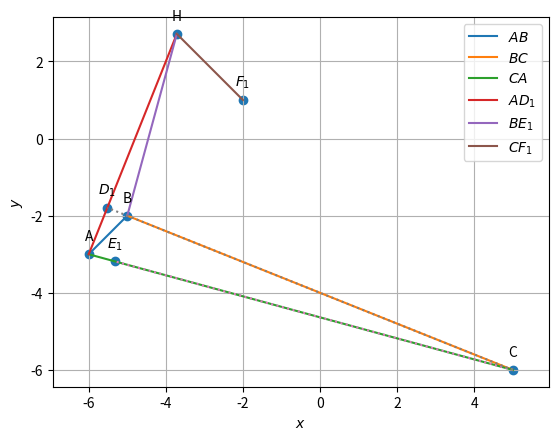

The matplotlib source for this figure:
import numpy as np
import matplotlib.pyplot as plt
import matplotlib.image as mpimg

#line.funcs.py
def dir_vec(A,B):
  return B-A

def norm_vec(A,B):
  return np.matmul(omat, dir_vec(A,B))

#Generate line points
def line_gen(A,B):
  len =10
  dim = A.shape[0]
  x_AB = np.zeros((dim,len))
  lam_1 = np.linspace(0,1,len)
  for i in range(len):
    temp1 = A + lam_1[i]*(B-A)
    x_AB[:,i]= temp1.T
  return x_AB

def line_dir_pt(m,A,k1,k2):
  len = 10
  dim = A.shape[0]
  x_AB = np.zeros((dim,len))
  lam_1 = np.linspace(k1,k2,len)
  for i in range(len):
    temp1 = A + lam_1[i]*m
    x_AB[:,i]= temp1.T
  return x_AB


#Intersection of two lines
def line_intersect(n1,A1,n2,A2):
  N=np.vstack((n1,n2))
  p = np.zeros(2)
  p[0] = n1@A1
  p[1] = n2@A2
  #Intersection
  P=np.linalg.inv(N)@p
  return P

#Intersection of two lines
def perp_foot(n,cn,P):
  m = omat@n
  N=np.block([[n],[m]])
  p = np.zeros(2)
  p[0] = cn
  p[1] = m@P
  #Intersection
  x_0=np.linalg.inv(N)@p
  return x_0




#conics.funcs.py
#Generating points on a circle
def circ_gen(O,r):
	len = 50
	theta = np.linspace(0,2*np.pi,len)
	x_circ = np.zeros((2,len))
	x_circ[0,:] = r*np.cos(theta)
	x_circ[1,:] = r*np.sin(theta)
	x_circ = (x_circ.T + O).T
	return x_circ

#Generating points on an ellipse
def ellipse_gen(a,b):
	len = 50
	theta = np.linspace(0,2*np.pi,len)
	x_ellipse = np.zeros((2,len))
	x_ellipse[0,:] = a*np.cos(theta)
	x_ellipse[1,:] = b*np.sin(theta)
	return x_ellipse

#Generating points on a parabola
def parab_gen(y,a):
	x = y**2/a
	return x

#Generating points on a standard hyperbola 
def hyper_gen(y):
	x = np.sqrt(1+y**2)
	return x




#triangle.funcs.py
#Triangle vertices
def tri_vert(a,b,c):
  p = (a**2 + c**2-b**2 )/(2*a)
  q = np.sqrt(c**2-p**2)
  A = np.array([p,q]) 
  B = np.array([0,0]) 
  C = np.array([a,0]) 
  return  A,B,C



#Foot of the Altitude
def alt_foot(A,B,C):
  m = B-C
  n = np.matmul(omat,m) 
  N=np.vstack((m,n))
  p = np.zeros(2)
  p[0] = m@A 
  p[1] = n@B
  #Intersection
  P=np.linalg.inv(N.T)@p
  return P


#Radius and centre of the circumcircle
#of triangle ABC
def ccircle(A,B,C):
  p = np.zeros(2)
  n1 = dir_vec(B,A)
  p[0] = 0.5*(np.linalg.norm(A)**2-np.linalg.norm(B)**2)
  n2 = dir_vec(C,B)
  p[1] = 0.5*(np.linalg.norm(B)**2-np.linalg.norm(C)**2)
  #Intersection
  N=np.vstack((n1,n2))
  O=np.linalg.inv(N)@p
  r = np.linalg.norm(A -O)
  return O,r

#Radius and centre of the incircle
#of triangle ABC
def icircle(A,B,C):
  k1 = 1
  k2 = 1
  p = np.zeros(2)
  t = norm_vec(B,C)
  n1 = t/np.linalg.norm(t)
  t = norm_vec(C,A)
  n2 = t/np.linalg.norm(t)
  t = norm_vec(A,B)
  n3 = t/np.linalg.norm(t)
  p[0] = n1@B- k1*n2@C
  p[1] = n2@C- k2*n3@A
  N=np.vstack((n1-k1*n2,n2-k2*n3))
  I=np.matmul(np.linalg.inv(N),p)
  r = n1@(I-B)
  #Intersection
  return I,r

omat = np.array([[0, 1], [-1, 0]])

#random vertices generated
A=np.array([-6,-3])
B=np.array([-5,-2])
C=np.array([5,-6])

D =  alt_foot(A,B,C)
E =  alt_foot(B,C,A)
F =  alt_foot(C,A,B)
print(f"D:{D},E:{E},F:{F}")
#parameters of altitudes
m_AD=dir_vec(A,D)
n_AD=norm_vec(A,D)
c_AD=norm_vec(A,D)@A
print(f"AD-m:{m_AD},n:{n_AD},c:{c_AD}")
m_BE=dir_vec(B,E)
n_BE=norm_vec(B,E)
c_BE=norm_vec(B,E)@B
print(f"BE-m:{m_BE},n:{n_BE},c:{c_BE}")
m_CF=dir_vec(C,F)
n_CF=norm_vec(C,F)
c_CF=norm_vec(C,F)@C
print(f"CF-m:{m_CF},n:{n_CF},c:{c_CF}")

#point H  
H=line_intersect(n_BE,B,n_CF,C)
print(f"H:{H}")

#plot
#Generating all lines
x_AB = line_gen(A,B)
x_BC = line_gen(B,C)
x_CA = line_gen(C,A)
x_AH = line_gen(H,A)
x_BH = line_gen(B,H)
x_CH = line_gen(F,H)
x_CE = line_gen(C,E)
x_CD = line_gen(C,D)

#Plotting all lines
plt.plot(x_AB[0,:],x_AB[1,:],label='$AB$')
plt.plot(x_BC[0,:],x_BC[1,:],label='$BC$')
plt.plot(x_CA[0,:],x_CA[1,:],label='$CA$')
plt.plot(x_AH[0,:],x_AH[1,:],label='$AD_1$')
plt.plot(x_BH[0,:],x_BH[1,:],label='$BE_1$')
plt.plot(x_CH[0,:],x_CH[1,:],label='$CF_1$')
plt.plot(x_CE[0,:],x_CE[1,:],linestyle='dotted')
plt.plot(x_CD[0,:],x_CD[1,:],linestyle='dotted')

A = A.reshape(-1,1)
B = B.reshape(-1,1)
C = C.reshape(-1,1)
D = D.reshape(-1,1)
E = E.reshape(-1,1)
F = F.reshape(-1,1)
H = H.reshape(-1,1)
tri_coords = np.block([[A,B,C,D,E,F,H]])
plt.scatter(tri_coords[0,:], tri_coords[1,:])
vert_labels = ['A','B','C','$D_1$','$E_1$','$F_1$','H']
for i, txt in enumerate(vert_labels):
    plt.annotate(txt, # this is the text
                 (tri_coords[0,i], tri_coords[1,i]), # this is the point to label
                 textcoords="offset points", # how to position the text
                 xytext=(0,10), # distance from text to points (x,y)
                 ha='center') # horizontal alignment can be left, right or center

plt.xlabel('$x$')
plt.ylabel('$y$')
plt.legend(loc='best')
plt.grid() # minor
plt.axis('equal')

plt.show()
